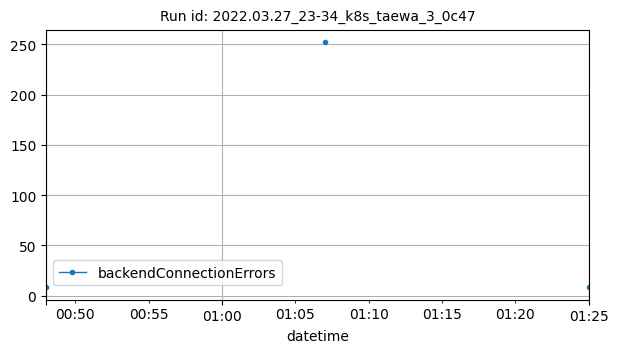

Source data for this figure (header and first rows):
datetime, backendConnectionErrors
2022-03-28T00:48:00Z, 8
2022-03-28T01:07:00Z, 252
2022-03-28T01:25:00Z, 8
